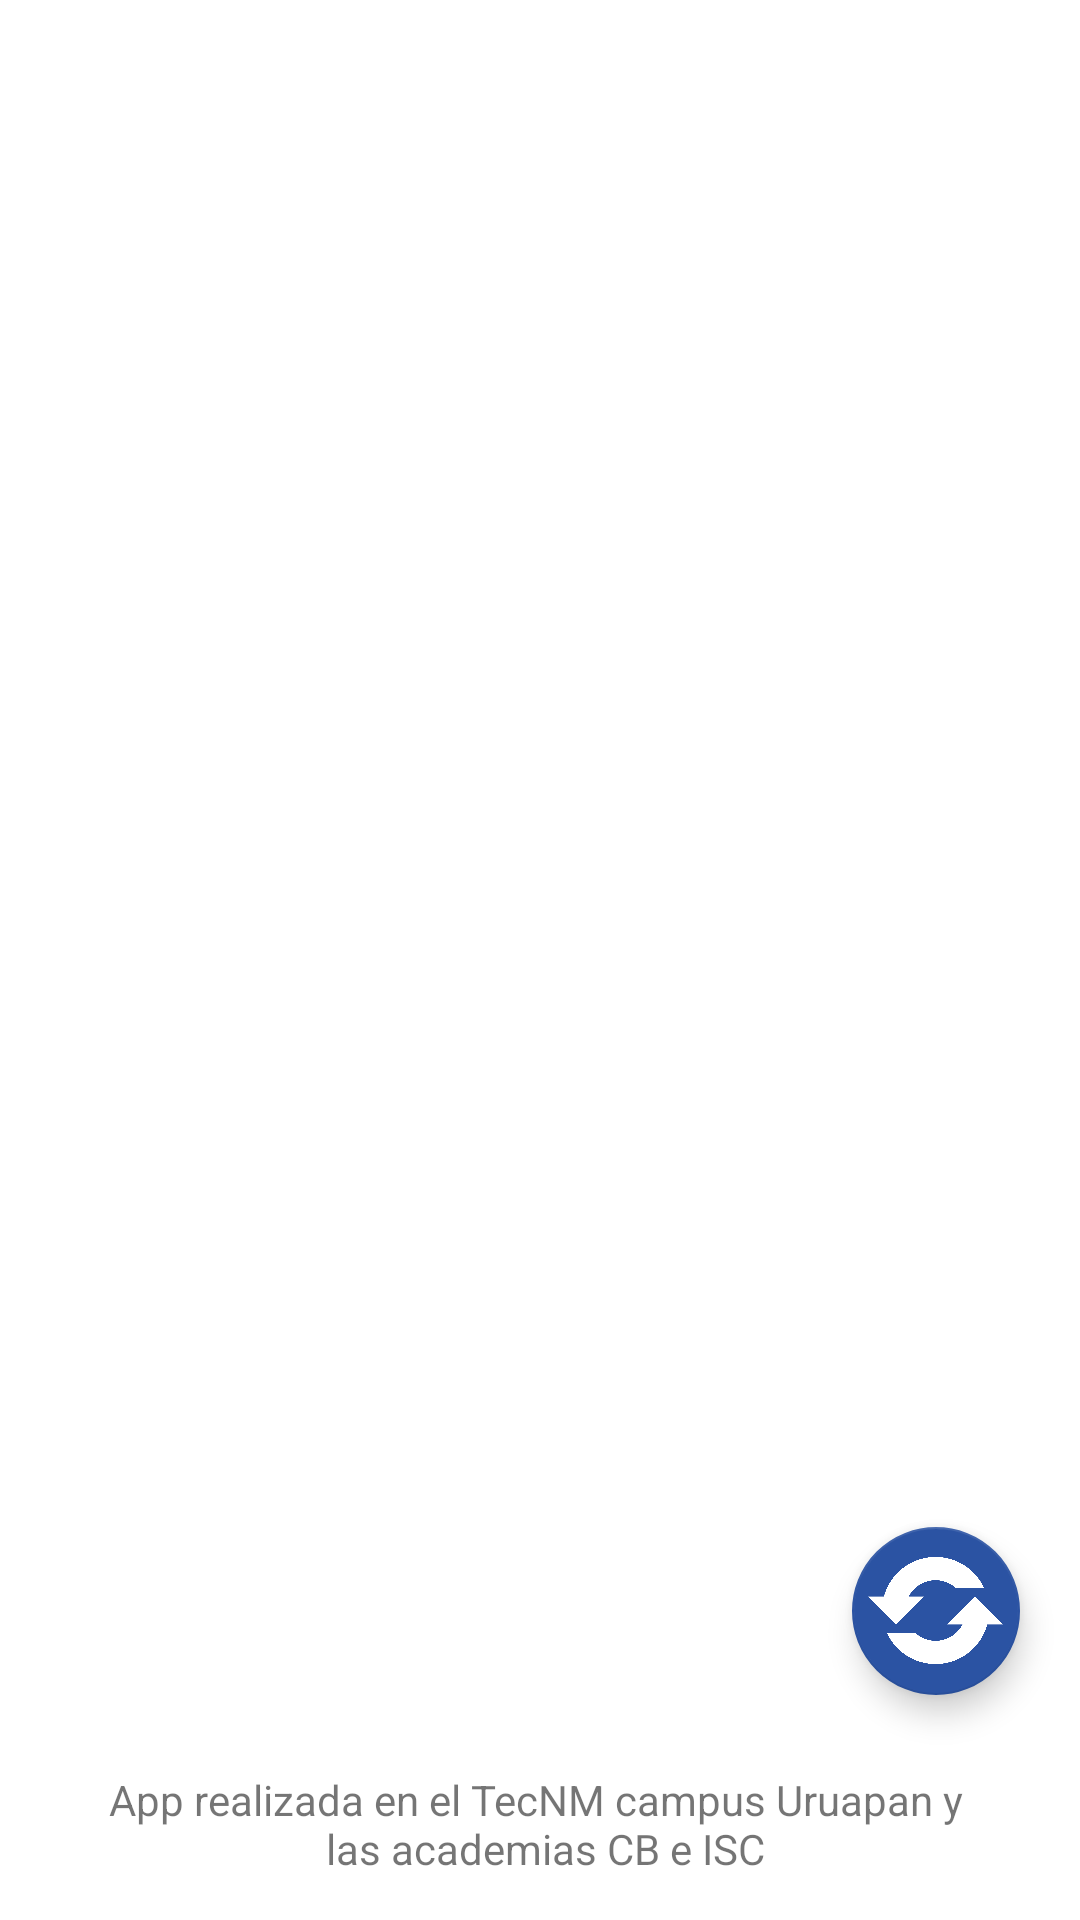

The Android layout XML behind this screen, and the referenced resources:
<!-- AndroidManifest.xml: application theme Theme.FormuTecFisica -->
<!-- res/layout/activity_main.xml -->
<?xml version="1.0" encoding="utf-8"?>
<androidx.coordinatorlayout.widget.CoordinatorLayout xmlns:android="http://schemas.android.com/apk/res/android"
    xmlns:app="http://schemas.android.com/apk/res-auto"
    xmlns:tools="http://schemas.android.com/tools"
    android:layout_width="match_parent"
    android:layout_height="match_parent"
    tools:context=".MainActivity">

    <androidx.constraintlayout.widget.ConstraintLayout
        android:layout_width="match_parent"
        android:layout_height="match_parent">

        <androidx.constraintlayout.widget.Guideline
            android:id="@+id/guideline13"
            android:layout_width="wrap_content"
            android:layout_height="wrap_content"
            android:orientation="horizontal"
            app:layout_constraintGuide_percent="0.90" />

        <TextView
            android:id="@+id/textView_InfoElaboracion"
            android:layout_width="0dp"
            android:layout_height="wrap_content"
            android:gravity="center_horizontal"
            android:text="@string/info_elaboracion"
            app:layout_constraintBottom_toBottomOf="parent"
            app:layout_constraintEnd_toEndOf="parent"
            app:layout_constraintStart_toStartOf="parent"
            app:layout_constraintTop_toTopOf="@+id/guideline13" />

        <androidx.recyclerview.widget.RecyclerView
            android:id="@+id/recyclerView_TemasFisica"
            android:layout_width="match_parent"
            android:layout_height="0dp"
            android:layout_margin="5dp"
            android:scrollbars="vertical"
            app:layout_constraintBottom_toTopOf="@+id/guideline13"
            app:layout_constraintEnd_toEndOf="parent"
            app:layout_constraintHorizontal_bias="0.444"
            app:layout_constraintStart_toStartOf="parent"
            app:layout_constraintTop_toTopOf="parent"
            app:layout_constraintVertical_bias="0.3" />
    </androidx.constraintlayout.widget.ConstraintLayout>

    <com.google.android.material.floatingactionbutton.FloatingActionButton
        android:id="@+id/floatingActionButton_Conversor"
        android:layout_width="wrap_content"
        android:layout_height="wrap_content"
        android:layout_gravity="bottom|end"
        android:layout_marginEnd="20dp"
        android:layout_marginBottom="75dp"
        android:clickable="true"
        android:contentDescription="@string/todo"
        android:focusable="true"
        app:backgroundTint="@color/colorPrimaryDark"
        app:maxImageSize="45dp"
        app:srcCompat="@drawable/conversor"
        app:tint="@color/white" />
</androidx.coordinatorlayout.widget.CoordinatorLayout>
<!-- resources referenced by this layout -->
<resources>
  <color name="colorPrimaryDark">#2B53A3</color>
  <color name="white">#FFFFFFFF</color>
  <!-- drawable conversor: png bitmap (drawable, 52695 bytes) -->
  <string name="info_elaboracion">App realizada en el TecNM campus Uruapan y \n las academias CB e ISC</string>
  <string name="todo">TODO</string>
  <style name="Theme.FormuTecFisica" parent="Theme.MaterialComponents.Light.DarkActionBar">
          
          <item name="colorPrimary">@color/purple_500</item>
          <item name="colorPrimaryVariant">@color/purple_700</item>
          <item name="colorOnPrimary">@color/white</item>
          
          <item name="colorSecondary">@color/teal_200</item>
          <item name="colorSecondaryVariant">@color/teal_700</item>
          <item name="colorOnSecondary">@color/black</item>
          
          <item name="android:statusBarColor" tools:targetApi="l">?attr/colorPrimaryVariant</item>
          
      </style>
  <color name="purple_500">#2B53A3</color>
  <color name="purple_700">#2B53A3</color>
  <color name="teal_200">#FF03DAC5</color>
  <color name="teal_700">#FF018786</color>
  <color name="black">#FF000000</color>
</resources>
